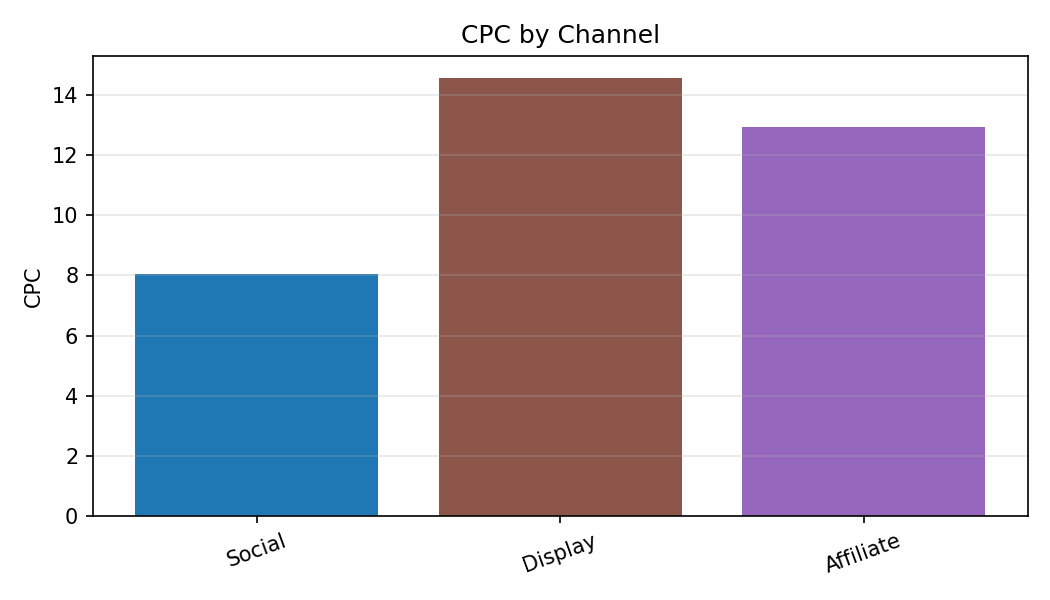

Source data for this figure (header and first rows):
Category, CPC
Social, 8.03
Display, 14.57
Affiliate, 12.94
